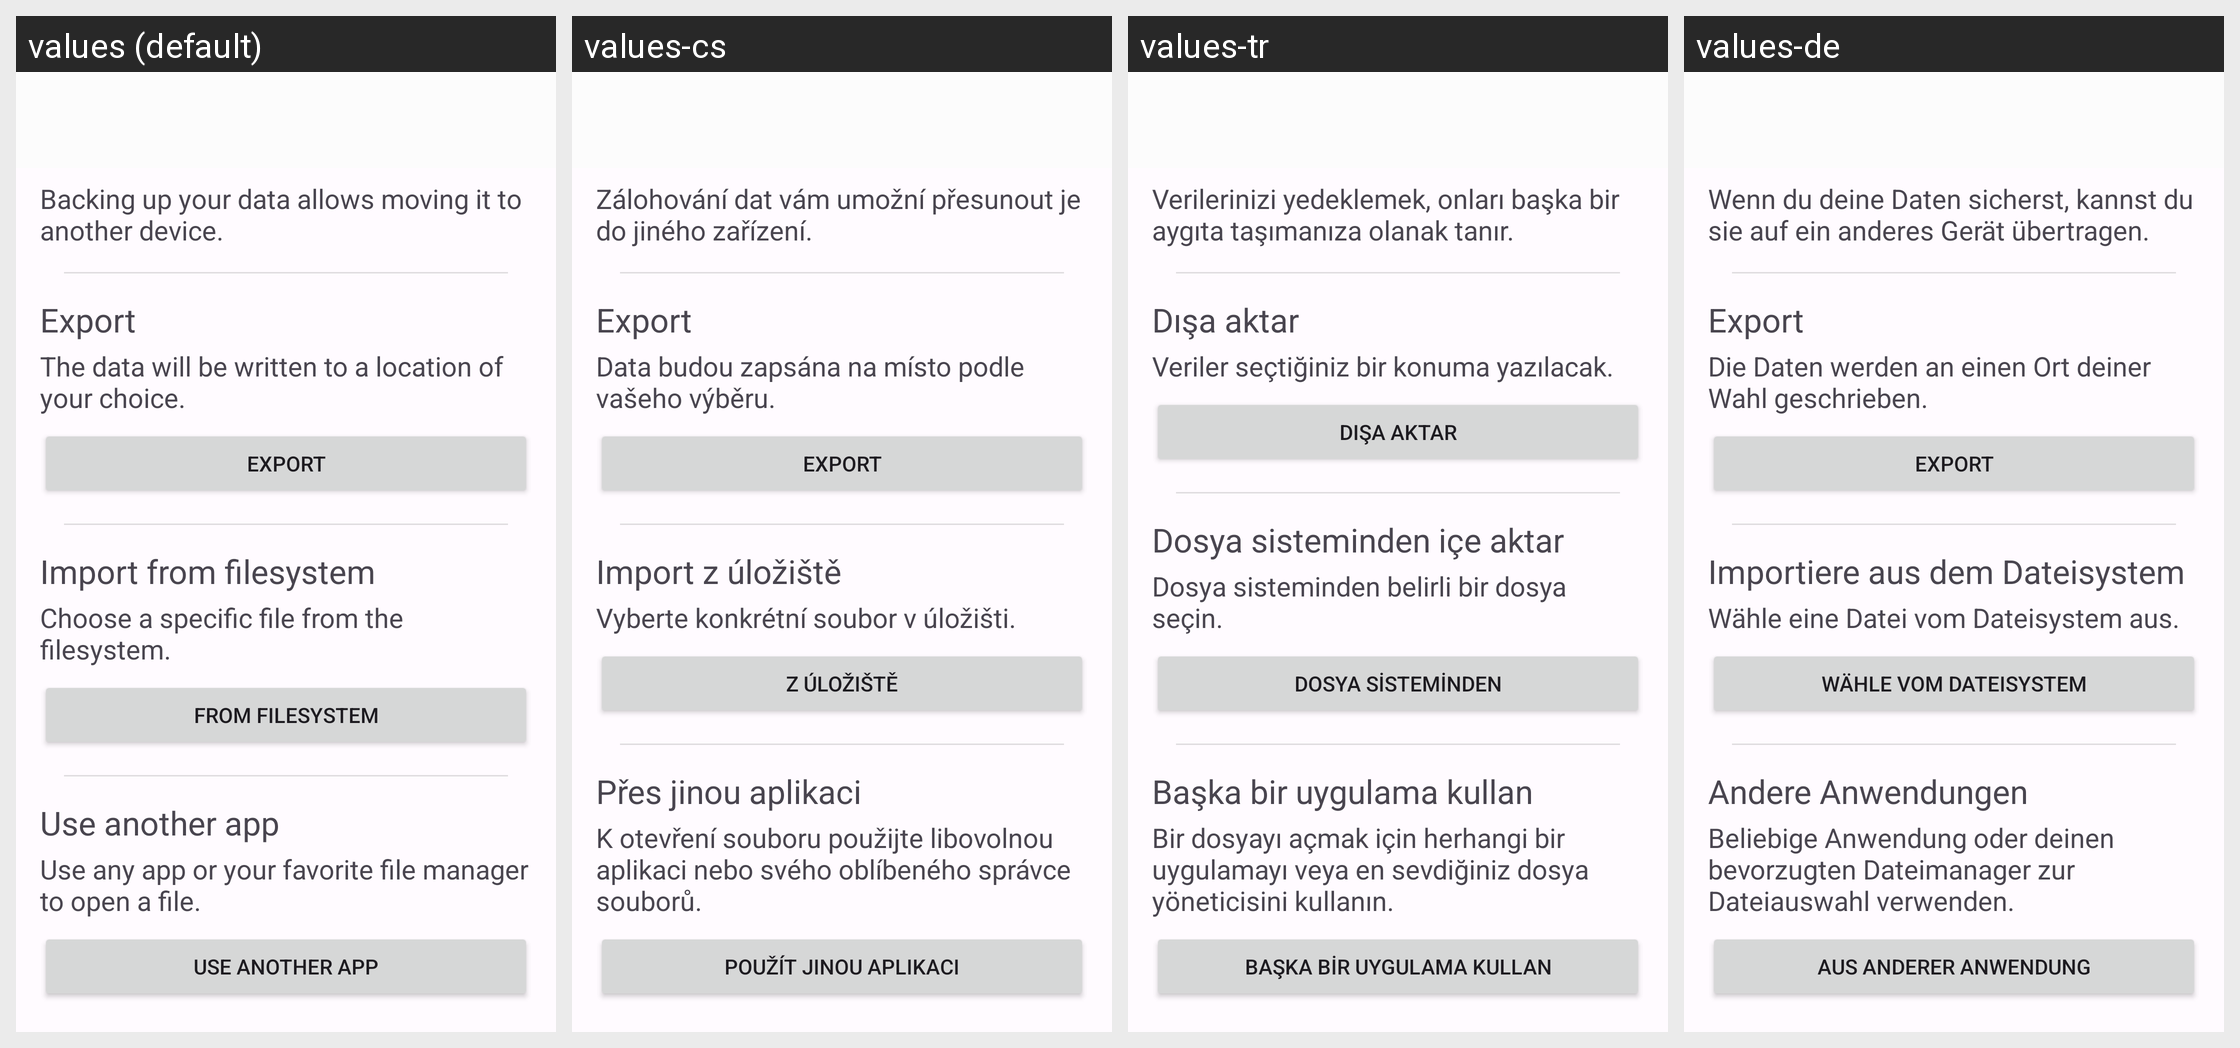

The Android screen above is rendered under several locales of the same app. Produce the string resources it draws, with the default and per-locale values.
Android screen res/layout/import_export_activity.xml rendered under 4 locales, left to right: values (default), values-cs, values-tr, values-de. Device: Nexus 5 (rendered at 1080×1920; each locale shown at half size, 540×960, under a caption strip naming it); theme AppTheme.
Other locales in the repository, not shown: values-ar, values-bg, values-bn-rIN, values-ca, values-el-rGR, values-eo, values-es, values-fi, values-fr, values-hi, values-hr, values-hu, values-in-rID, values-it, values-ja, values-lt, values-lv, values-nb-rNO, values-nl, values-pl, values-pt, values-pt-rPT, values-ru, values-sk, values-sl, values-sv, values-uk, values-zh-rCN, values-zh-rTW.
Strings drawn on this screen, with the default value and each locale's value (text and hints the layout hard-codes, and strings that could not be matched under every locale, appear in the picture but are not listed):

importExportHelp
  values: Backing up your data allows moving it to another device.
  values-cs: Zálohování dat vám umožní přesunout je do jiného zařízení.
  values-tr: Verilerinizi yedeklemek, onları başka bir aygıta taşımanıza olanak tanır.
  values-de: Wenn du deine Daten sicherst, kannst du sie auf ein anderes Gerät übertragen.

exportName
  values: Export
  values-cs: Export
  values-tr: Dışa aktar
  values-de: Export

exportOptionExplanation
  values: The data will be written to a location of your choice.
  values-cs: Data budou zapsána na místo podle vašeho výběru.
  values-tr: Veriler seçtiğiniz bir konuma yazılacak.
  values-de: Die Daten werden an einen Ort deiner Wahl geschrieben.

importOptionFilesystemTitle
  values: Import from filesystem
  values-cs: Import z úložiště
  values-tr: Dosya sisteminden içe aktar
  values-de: Importiere aus dem Dateisystem

importOptionFilesystemExplanation
  values: Choose a specific file from the filesystem.
  values-cs: Vyberte konkrétní soubor v úložišti.
  values-tr: Dosya sisteminden belirli bir dosya seçin.
  values-de: Wähle eine Datei vom Dateisystem aus.

importOptionFilesystemButton
  values: From filesystem
  values-cs: Z úložiště
  values-tr: Dosya sisteminden
  values-de: Wähle vom Dateisystem

importOptionApplicationTitle
  values: Use another app
  values-cs: Přes jinou aplikaci
  values-tr: Başka bir uygulama kullan
  values-de: Andere Anwendungen

importOptionApplicationExplanation
  values: Use any app or your favorite file manager to open a file.
  values-cs: K otevření souboru použijte libovolnou aplikaci nebo svého oblíbeného správce souborů.
  values-tr: Bir dosyayı açmak için herhangi bir uygulamayı veya en sevdiğiniz dosya yöneticisini kullanın.
  values-de: Beliebige Anwendung oder deinen bevorzugten Dateimanager zur Dateiauswahl verwenden.

importOptionApplicationButton
  values: Use another app
  values-cs: Použít jinou aplikaci
  values-tr: Başka bir uygulama kullan
  values-de: Aus anderer Anwendung
